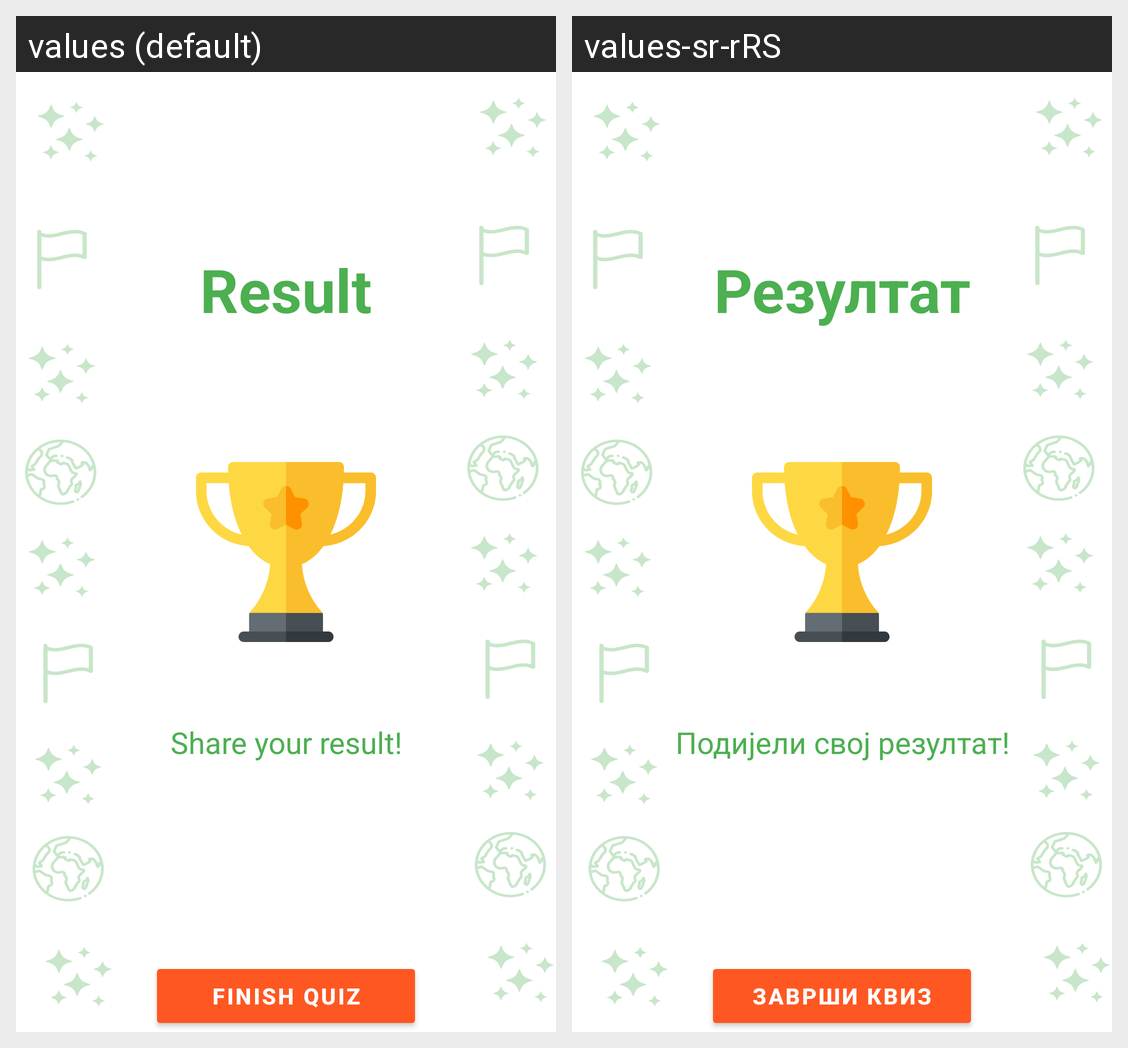

This grid shows one Android layout under two languages. Give, for every string resource on the screen, its name, the default text and each shown locale's text.
Android screen res/layout/fragment_quiz_results.xml rendered under 2 locales, left to right: values (default), values-sr-rRS. Device: Nexus 5 (rendered at 1080×1920; each locale shown at half size, 540×960, under a caption strip naming it); theme Theme.KvizologApp.
Strings drawn on this screen, with the default value and each locale's value (text and hints the layout hard-codes, and strings that could not be matched under every locale, appear in the picture but are not listed):

result_message
  values: Result
  values-sr-rRS: Резултат

social_media_share_message
  values: Share your result!
  values-sr-rRS: Подијели свој резултат!

finish_quiz_button_text
  values: Finish quiz
  values-sr-rRS: Заврши квиз
